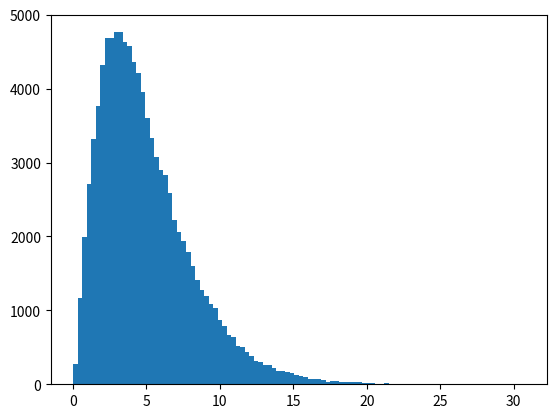

Write the Python code that produced this figure.
import numpy as np
import matplotlib
import matplotlib.pyplot as plt


# print(matplotlib.__version__)


rng = np.random.default_rng()

# print(rng.random())
# print(rng.random(size=10))
# print(rng.random(size= (5,2)))

print(rng.integers(4, size=5))
print(rng.integers(low=10, high=50, size=50))
print(rng.integers(low=10, high=[11, 60, 110]))

array = np.arange(0,10)
selected_choice = rng.choice(a = array)
selected_choice = rng.choice(a = array, size=10, replace= False)

print(selected_choice)

array = np.array([1,2,3])
p = np.array([0.5, 0.4, 0.1]) # a soma deve ser igual a 1

selected_prob = rng.choice(a=array, size=10, p=p)
print(selected_prob)

array_2d = np.arange(0,20).reshape(4,5)
print(array_2d)
array_2d_selected = rng.choice(a = array_2d, size=4, axis=0, replace=False)
print(array_2d_selected)

print("---")
print(array_2d)
array_2d_selected = rng.choice(a = array_2d, size=2, axis=1, replace=False)
print(array_2d_selected)


print("---")


array = np.arange(10)
print(array)
rng.shuffle(array)
print(array)

array = np.arange(20).reshape(4,5)
rng.shuffle(array, axis=0)
print(array)
print("---")

array = np.arange(20).reshape(4,5)
print(array)
rng.shuffle(array, axis=1)
print(array)

print("---")
array = np.arange(20).reshape(4,5)
print(array)
print(rng.permutation(array, axis=1))


print("---")
array = np.arange(20).reshape(4,5)
print(array)
print(rng.permuted(array, axis=0))

print("---")

# plt.hist(rng.beta(a=1, b=100, size=100_000), bins=100)
# # plt.show()

# print("---")
# plt.hist(rng.binomial(n=10, p=0.25, size=100_000), bins=100)
# plt.show()

print("---")

plt.hist(rng.chisquare(df=5, size=100_000), bins=100)
plt.show()


